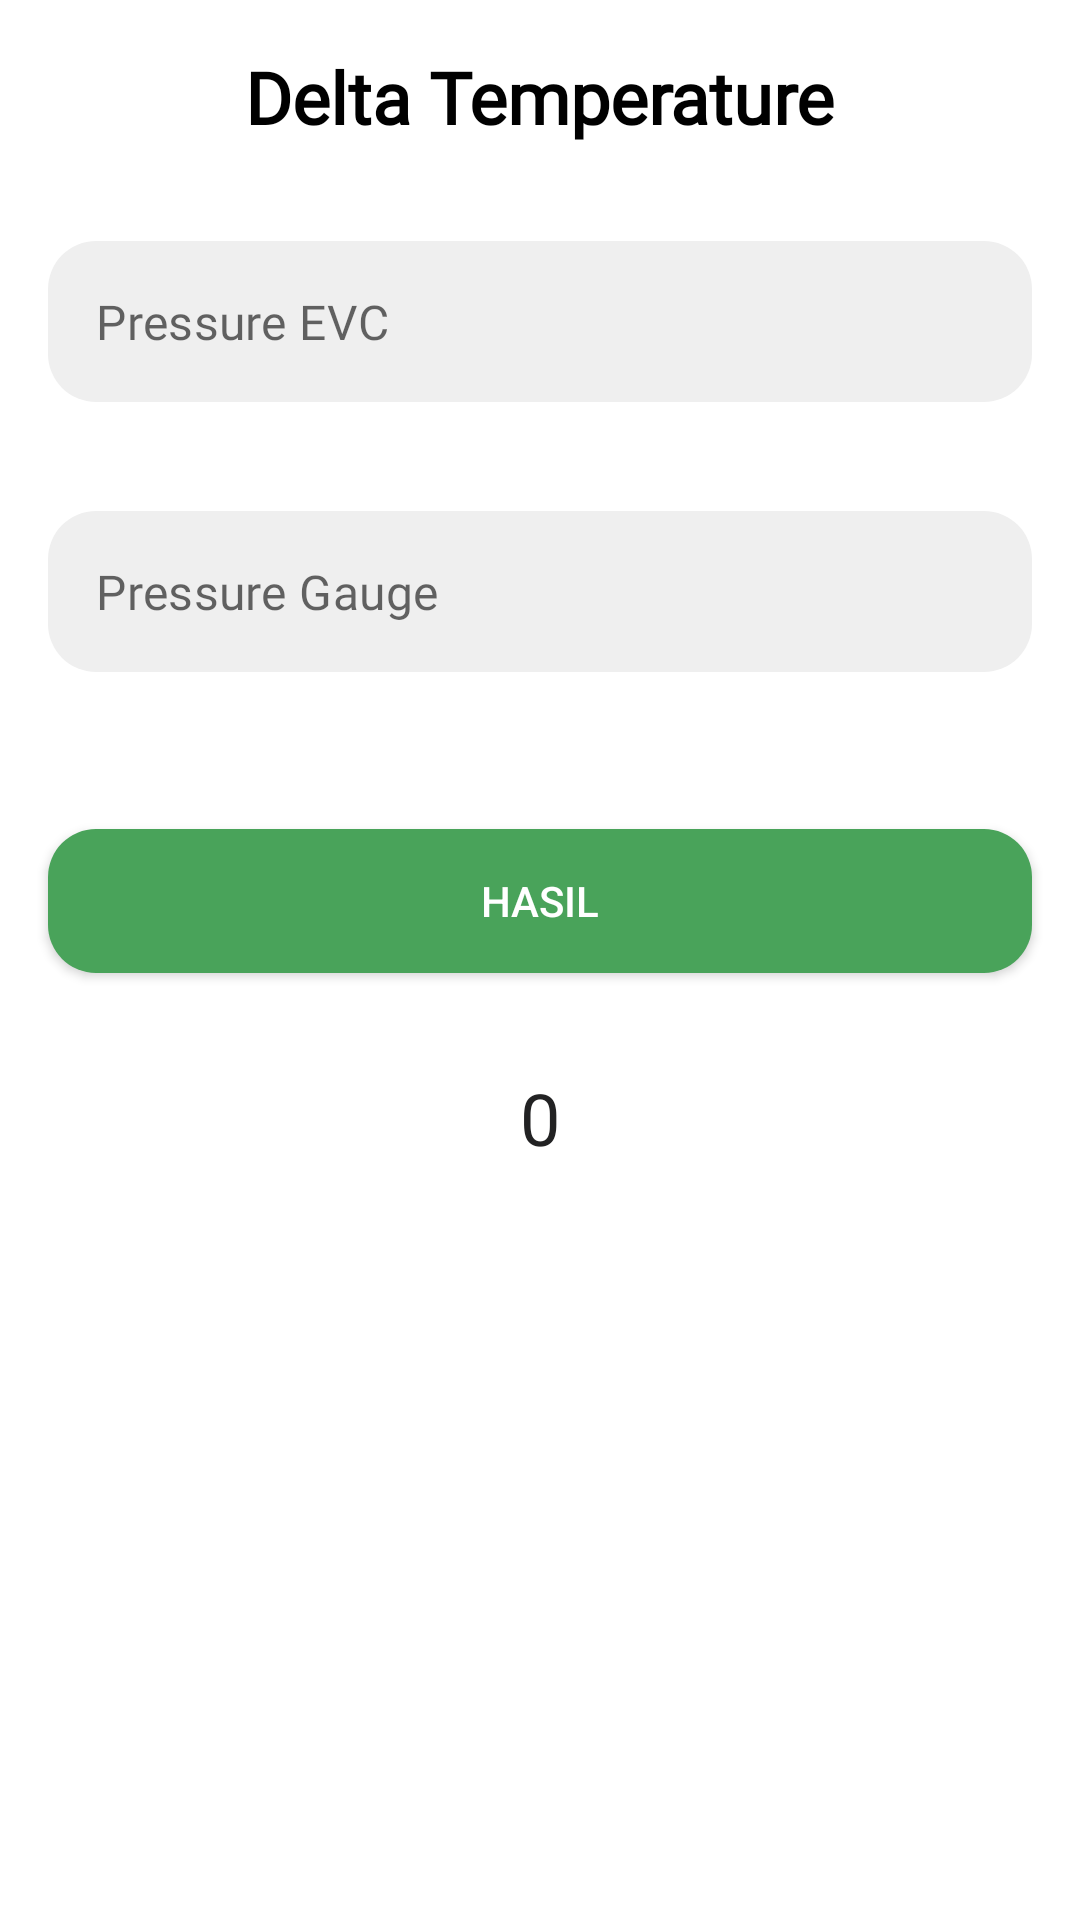

Here is an Android app screen rendered from its layout file. Give the layout XML and the strings, colors and styles it references.
<!-- AndroidManifest.xml: application theme Theme.ConverterDeltaPressureDanTemperature -->
<!-- res/layout/activity_delta_temperature.xml -->
<?xml version="1.0" encoding="utf-8"?>
<androidx.core.widget.NestedScrollView xmlns:android="http://schemas.android.com/apk/res/android"
    xmlns:app="http://schemas.android.com/apk/res-auto"
    xmlns:tools="http://schemas.android.com/tools"
    android:layout_width="match_parent"
    android:layout_height="match_parent"
    android:fillViewport="true"
    tools:context=".ui.calculate.DeltaPressureActivity">

    <androidx.constraintlayout.widget.ConstraintLayout
        android:layout_width="match_parent"
        android:layout_height="match_parent">

        <TextView
            android:id="@+id/text_view_delta_temperature"
            android:layout_width="wrap_content"
            android:layout_height="wrap_content"
            android:layout_marginHorizontal="@dimen/dp_16"
            android:layout_marginTop="@dimen/dp_16"
            android:fontFamily="@font/poppins_medium"
            android:text="@string/delta_temperature"
            android:textColor="@color/black"
            android:textSize="@dimen/sp_24"
            android:textStyle="bold"
            app:layout_constraintEnd_toEndOf="parent"
            app:layout_constraintStart_toStartOf="parent"
            app:layout_constraintTop_toTopOf="parent" />

        <com.google.android.material.textfield.TextInputLayout
            android:id="@+id/text_input_temperature_evc"
            android:layout_width="match_parent"
            android:layout_height="wrap_content"
            android:layout_marginHorizontal="@dimen/dp_16"
            android:layout_marginTop="@dimen/dp_32"
            app:errorEnabled="true"
            app:hintEnabled="false"
            app:layout_constraintEnd_toEndOf="parent"
            app:layout_constraintStart_toStartOf="parent"
            app:layout_constraintTop_toBottomOf="@id/text_view_delta_temperature">

            <EditText
                android:id="@+id/edt_temperature_evc"
                android:layout_width="match_parent"
                android:layout_height="match_parent"
                android:background="@drawable/bg_edit_text"
                android:fontFamily="@font/poppins_regular"
                android:gravity="center_vertical"
                android:hint="@string/pressure_evc"
                android:inputType="numberDecimal"
                android:padding="@dimen/dp_16"
                android:textColor="@color/gray"
                android:textSize="16sp"
                tools:ignore="Autofill" />

        </com.google.android.material.textfield.TextInputLayout>

        <com.google.android.material.textfield.TextInputLayout
            android:id="@+id/text_input_temperature_gauge"
            android:layout_width="match_parent"
            android:layout_height="wrap_content"
            android:layout_marginHorizontal="@dimen/dp_16"
            android:layout_marginTop="@dimen/dp_16"
            app:errorEnabled="true"
            app:hintEnabled="false"
            app:layout_constraintEnd_toEndOf="parent"
            app:layout_constraintStart_toStartOf="parent"
            app:layout_constraintTop_toBottomOf="@id/text_input_temperature_evc">

            <EditText
                android:id="@+id/edt_temperature_gauge"
                android:layout_width="match_parent"
                android:layout_height="wrap_content"
                android:background="@drawable/bg_edit_text"
                android:fontFamily="@font/poppins_regular"
                android:gravity="center_vertical"
                android:hint="@string/pressure_gauge"
                android:inputType="numberDecimal"
                android:padding="@dimen/dp_16"
                android:textColor="@color/gray"
                android:textSize="16sp"
                tools:ignore="Autofill" />

        </com.google.android.material.textfield.TextInputLayout>

        <Button
            android:id="@+id/btn_result"
            android:layout_width="match_parent"
            android:layout_height="wrap_content"
            android:layout_marginHorizontal="@dimen/dp_16"
            android:layout_marginTop="@dimen/dp_32"
            android:background="@drawable/bg_btn_primary"
            android:text="@string/result"
            android:textColor="@color/white"
            app:layout_constraintEnd_toEndOf="parent"
            app:layout_constraintStart_toStartOf="parent"
            app:layout_constraintTop_toBottomOf="@id/text_input_temperature_gauge" />

        <TextView
            android:id="@+id/tv_result"
            android:layout_width="wrap_content"
            android:layout_height="wrap_content"
            android:layout_marginHorizontal="@dimen/dp_16"
            android:layout_marginTop="@dimen/dp_32"
            android:fontFamily="@font/poppins_medium"
            android:text="@string/default_temperature"
            android:textColor="@color/textColorPrimary"
            android:textIsSelectable="true"
            android:textSize="@dimen/sp_24"
            app:layout_constraintEnd_toEndOf="parent"
            app:layout_constraintStart_toStartOf="parent"
            app:layout_constraintTop_toBottomOf="@id/btn_result" />

    </androidx.constraintlayout.widget.ConstraintLayout>

</androidx.core.widget.NestedScrollView>
<!-- resources referenced by this layout -->
<resources>
  <color name="black">#FF000000</color>
  <color name="gray">#979595</color>
  <color name="textColorPrimary">#222223</color>
  <color name="white">#FFFFFFFF</color>
  <dimen name="dp_16">16dp</dimen>
  <dimen name="dp_32">32dp</dimen>
  <dimen name="sp_24">24sp</dimen>
  <!-- drawable bg_btn_primary (drawable) -->
  <?xml version="1.0" encoding="utf-8"?>
  <ripple xmlns:android="http://schemas.android.com/apk/res/android"
      android:color="@color/white">
  
      <item>
          <shape android:shape="rectangle">
              <solid android:color="@color/colorPrimary" />
              <corners android:radius="@dimen/dp_16" />
          </shape>
      </item>
  
  
  </ripple>
  <!-- drawable bg_edit_text (drawable) -->
  <?xml version="1.0" encoding="utf-8"?>
  <shape xmlns:android="http://schemas.android.com/apk/res/android"
      android:shape="rectangle">
  
      <solid android:color="@color/bg_edit_text"/>
      <corners android:radius="@dimen/dp_16"/>
  
  </shape>
  <string name="default_temperature">0</string>
  <string name="delta_temperature">Delta Temperature</string>
  <string name="pressure_evc">Pressure EVC</string>
  <string name="pressure_gauge">Pressure Gauge</string>
  <string name="result">Hasil</string>
  <style name="Theme.ConverterDeltaPressureDanTemperature" parent="Theme.MaterialComponents.Light.NoActionBar">
          
          <item name="colorPrimary">@color/colorPrimary</item>
          <item name="colorPrimaryVariant">@color/colorPrimaryDark</item>
          <item name="colorOnPrimary">@color/white</item>
          <item name="colorOnSecondary">@color/black</item>
          <item name="textInputStyle">@style/TextInputStyle</item>
          
          <item name="android:statusBarColor">?attr/colorPrimaryVariant</item>
          
      </style>
  <color name="colorPrimary">#49A35A</color>
  <color name="bg_edit_text">#EFEFEF</color>
  <color name="colorPrimaryDark">#0C732F</color>
  <style name="TextInputStyle" parent="Widget.MaterialComponents.TextInputLayout.FilledBox">
          <item name="boxStrokeWidth">@dimen/dp_0</item>
          <item name="boxStrokeWidthFocused">@dimen/dp_0</item>
      </style>
  <dimen name="dp_0">0dp</dimen>
</resources>
